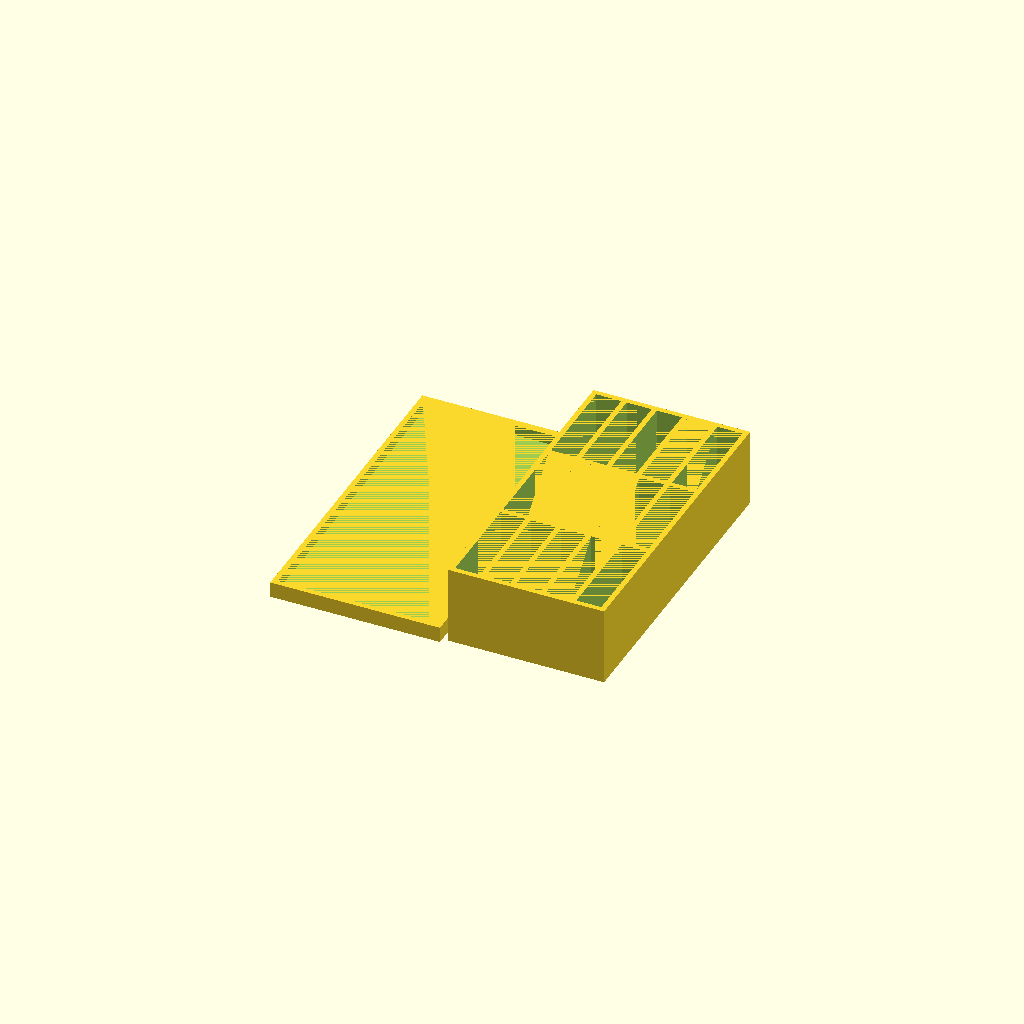
Cell 1: rendered with the file's own defaults.
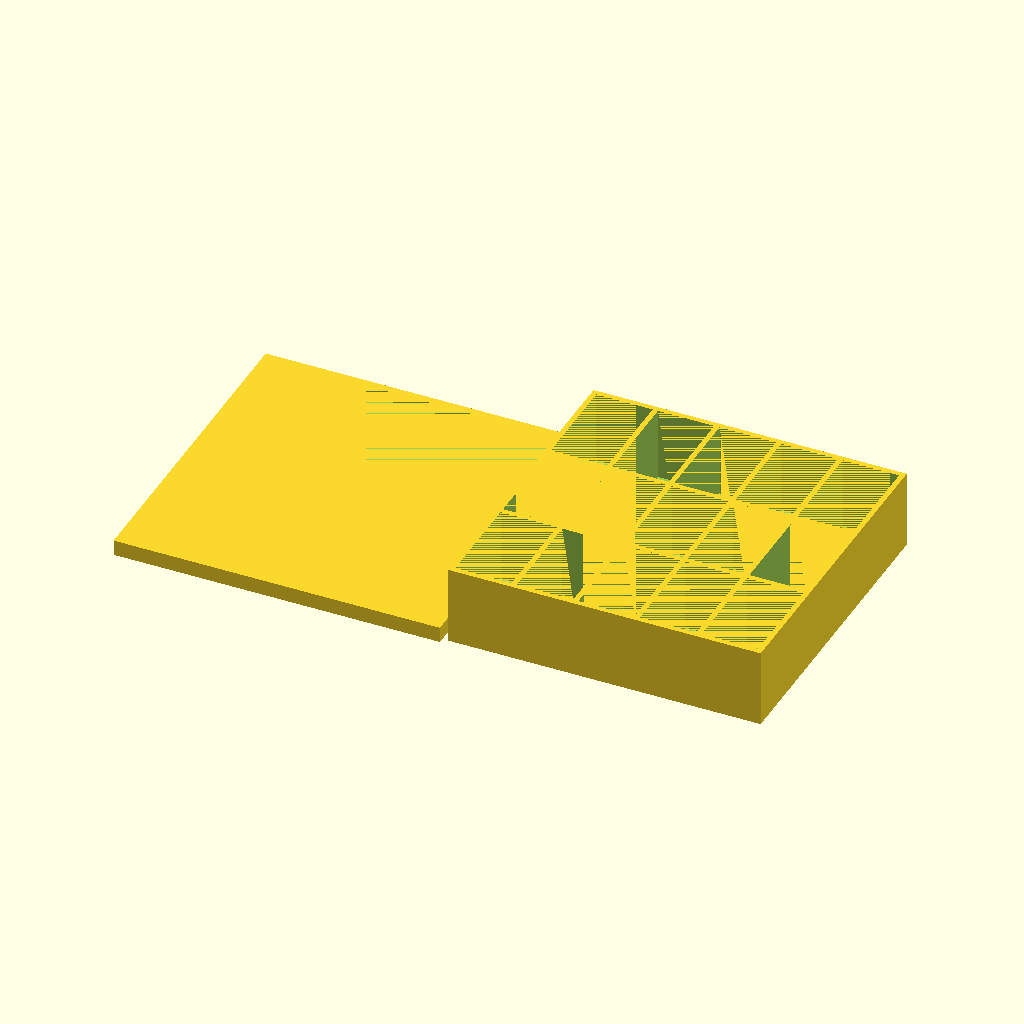
Cell 2: the same model with x = 120.
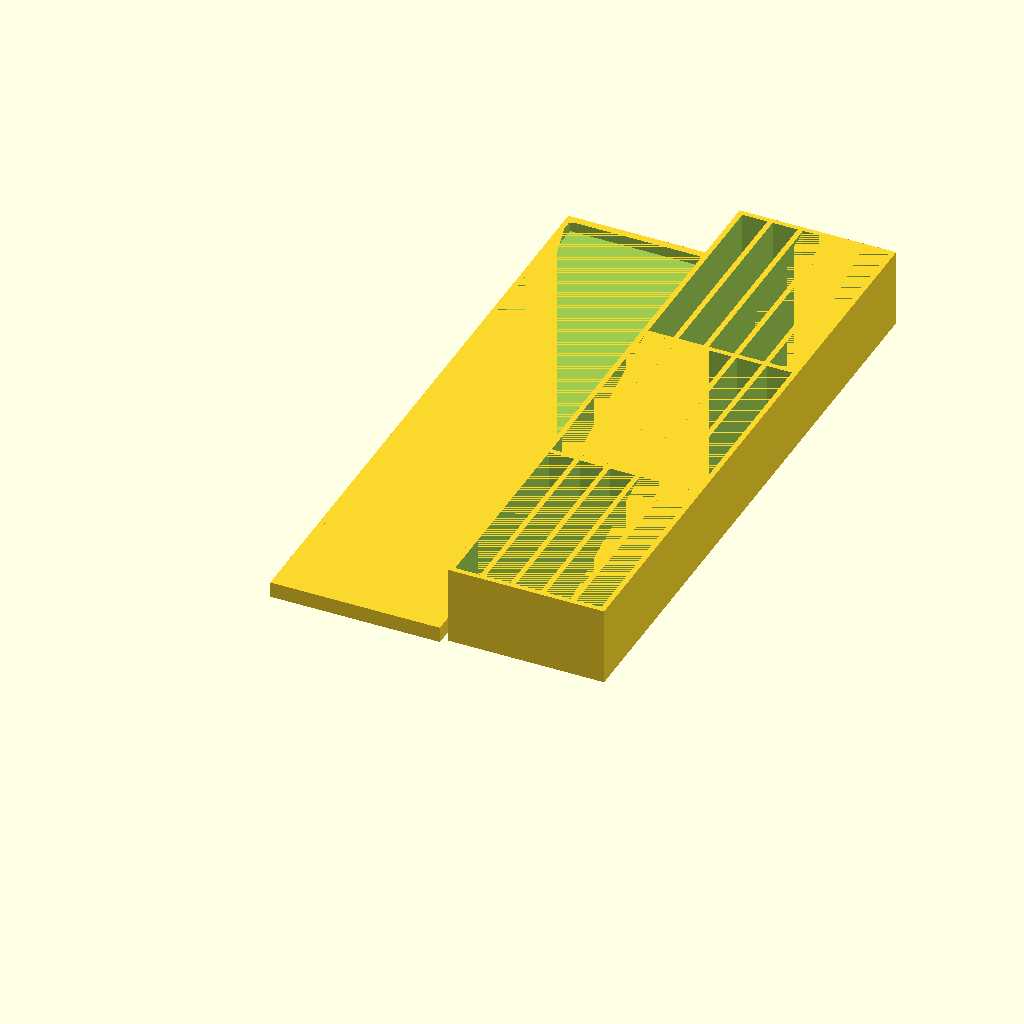
Cell 3: the same model with y = 240.
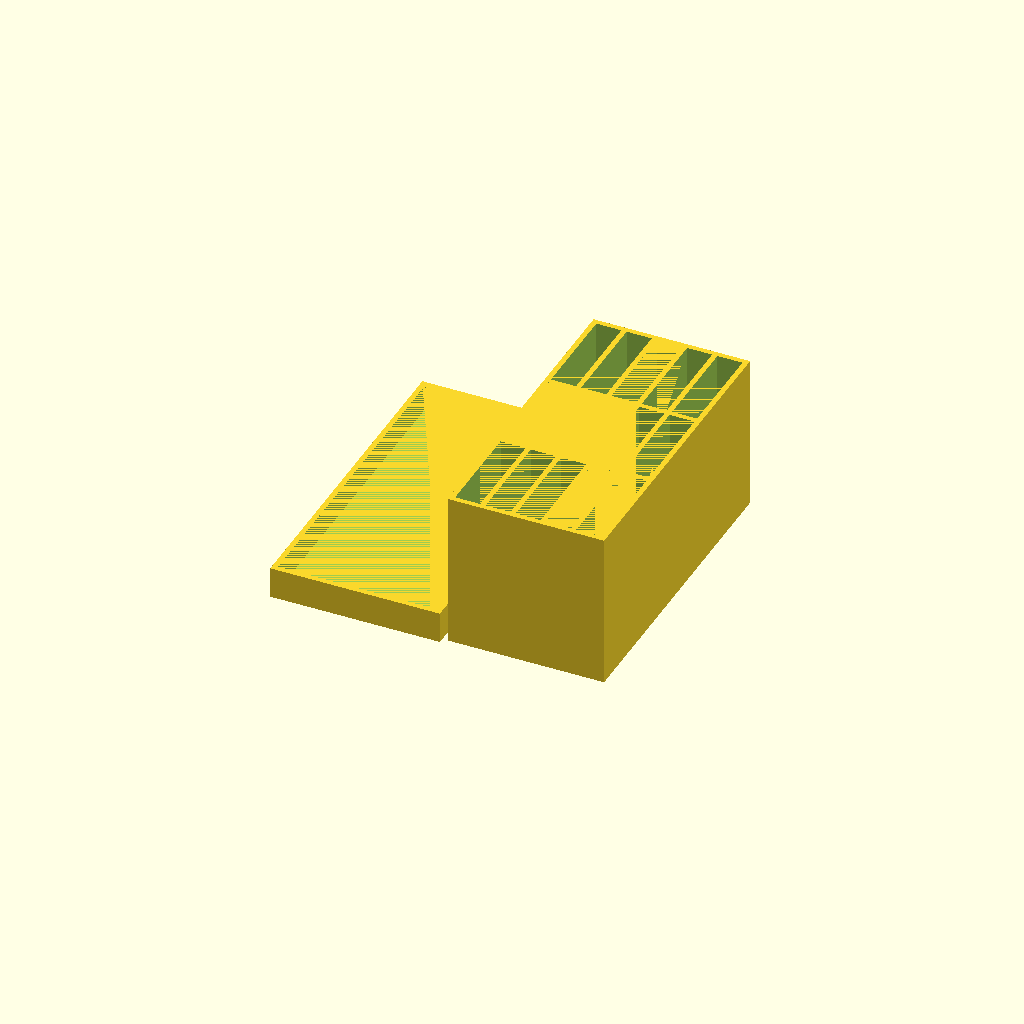
Cell 4: z = 60 (everything else at default).
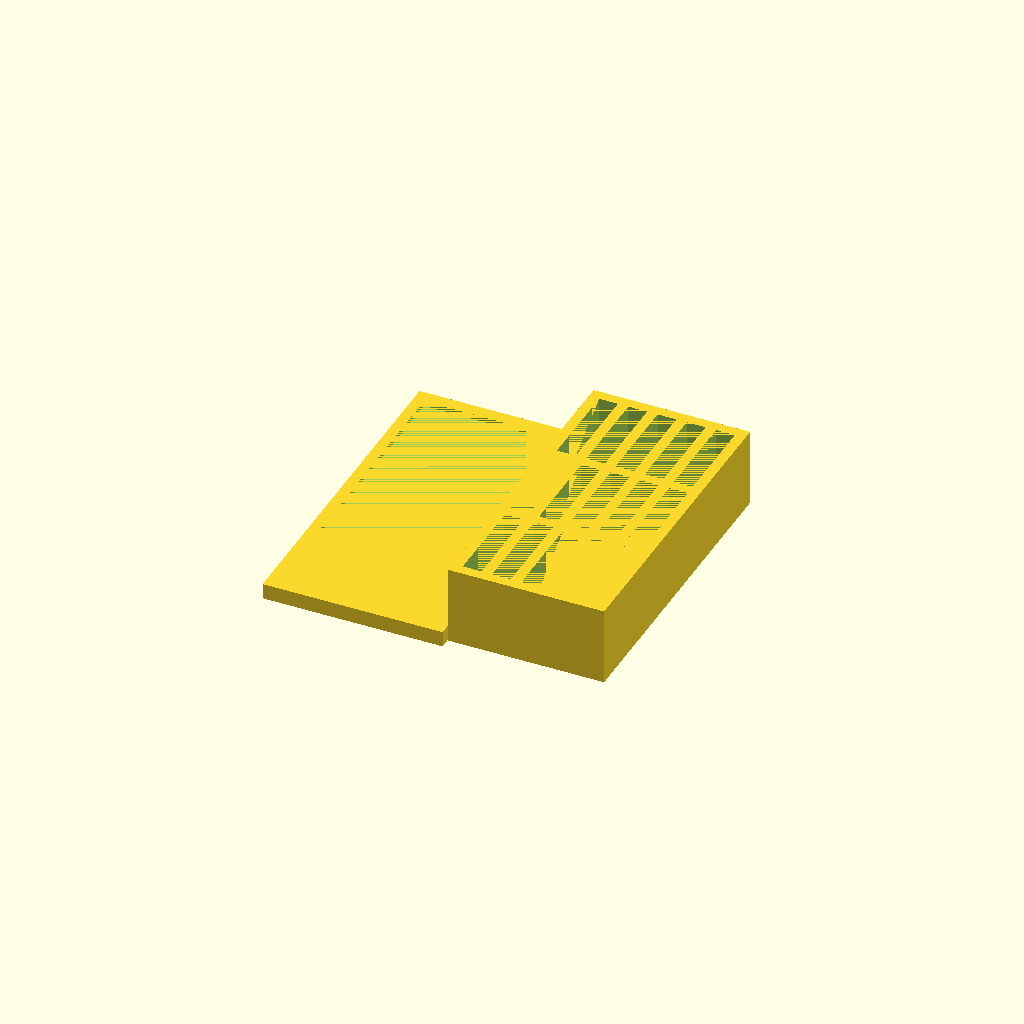
Cell 5: the same model with h = 4.
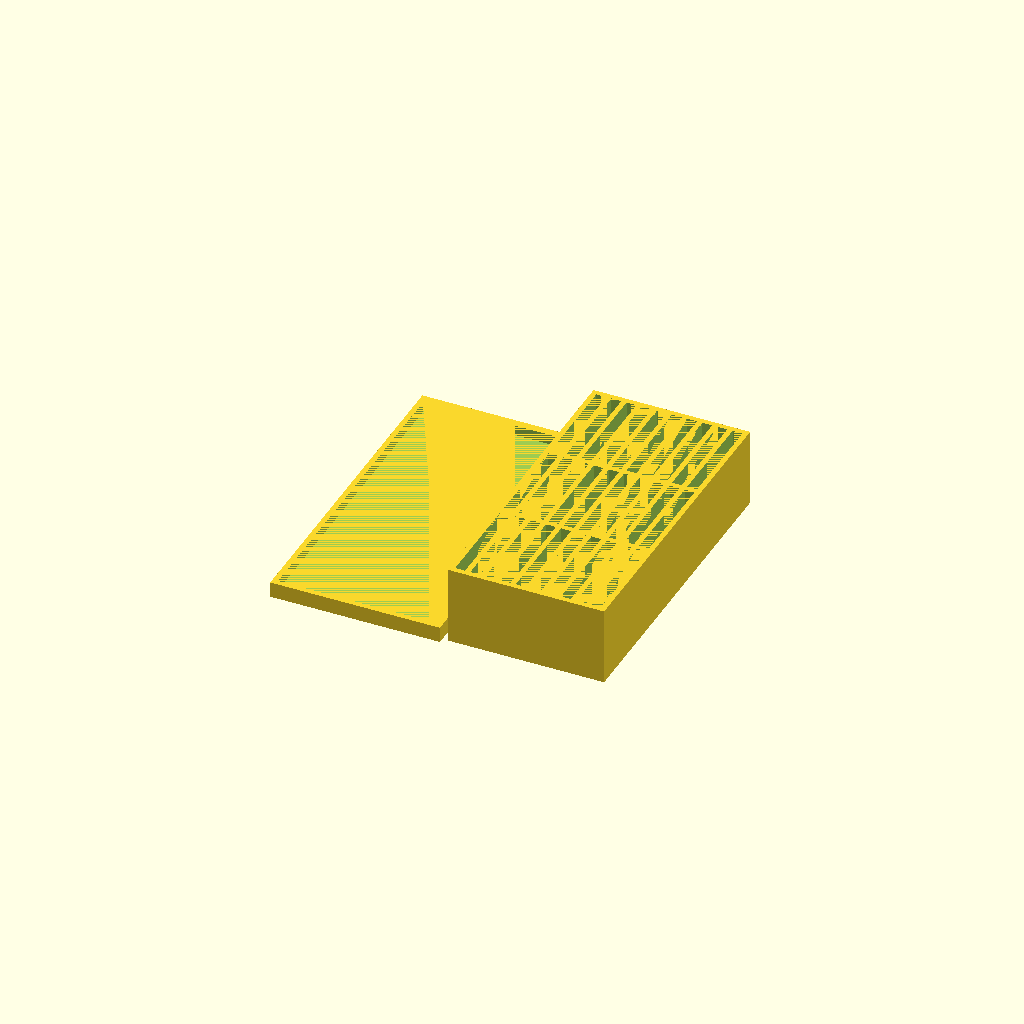
Cell 6: the same model with r = 10.
All cells are drawn from one camera (rotation 55°, 0°, 25°, orthographic, colour scheme Cornfield), so only the parameter changes between them.
Source of the model, inputs/thingiverse/thing-3148599/files/Box.scad:
//Box Depth (X)
x=60;

//Box Thickness (Y)
y=120;

//Box Height (Z)
z=30;

//Box Wall Thickness
h=2;

//Number of Rows
r=5;

//Number of Columns
c=3;

$fn=50;

module Body()
{cube([x,y,z]);}

module Lid()
{difference(){
    cube([x+1+2*h,y+1+2*h,z/5]);
    translate([h,h,h+.001])cube([x,y,(z/5-h)]);
    }
}

module Hole (){
cube([((x-h-r*(h))/r),(y-h-c*(h))/(c),z-h]);}

module Pattern (){
    for (i=[1:r]){
        for (j=[1:c]){
            translate ([h*(i)+(i-1)*(x-h-r*(h))/r,h*(j)+(j-1)*(y-h-c*(h))/(c),h+.001])Hole();
        }
    }}
difference ()
{Body();
    Pattern();}

translate ([-x-5-h,-h,0])Lid();   
    
Parameter table extracted from the source (name, type, default, range or options):
x: number, default 60
y: number, default 120
z: number, default 30
h: number, default 2
r: number, default 5
c: number, default 3
